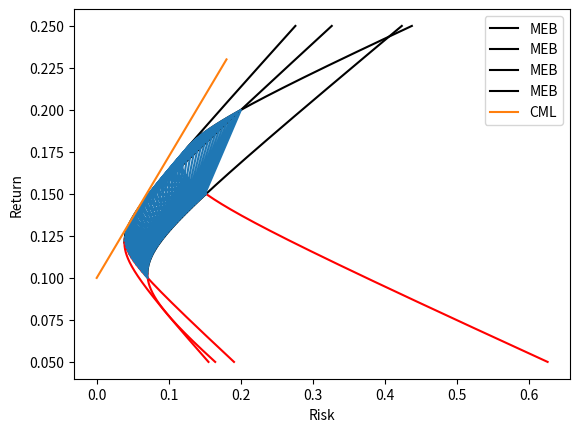

Here is the Python script that generated this plot:
import numpy as np
import math
import matplotlib.pyplot as plt
import scipy.interpolate as interpolate

M = np.array([0.1,0.2,0.15])
C = np.array([[0.005,-0.010,0.004],[-0.010,0.040,-0.002],[0.004,-0.002,0.023]])
u = np.array([1,1,1])

def draw(M,C,u):
    w_min = (u@np.linalg.inv(C))/(u@np.linalg.inv(C)@np.transpose(u))
    sigma_min = w_min@C@np.transpose(w_min)
    u_min = M@np.transpose(w_min)

    markovitz_return = []
    markovitz_risk = []
    non_markovitz_return = []
    non_markovitz_risk = []

    y_axis = np.linspace(0.05,0.25,1000)

    for uv in y_axis:
        d1 = np.linalg.det([[1,u@np.linalg.inv(C)@np.transpose(M)],[uv,M@np.linalg.inv(C)@np.transpose(M)]])
        d2 = np.linalg.det([[u@np.linalg.inv(C)@np.transpose(u),1],[M@np.linalg.inv(C)@np.transpose(u),uv]])
        d3 = np.linalg.det([[u@np.linalg.inv(C)@np.transpose(u),u@np.linalg.inv(C)@np.transpose(M)],[M@np.linalg.inv(C)@np.transpose(u),M@np.linalg.inv(C)@np.transpose(M)]])
        w = (d1*(u@np.linalg.inv(C)) + d2*(M@np.linalg.inv(C)))/d3
        mu = M@np.transpose(w)
        sigma = w@C@np.transpose(w)
        
        if mu>=u_min:
            markovitz_return.append(mu)
            markovitz_risk.append(math.sqrt(sigma))
        else:
            non_markovitz_return.append(mu)
            non_markovitz_risk.append(math.sqrt(sigma))

    plt.plot(markovitz_risk,markovitz_return,label='MEB',c='Black')
    plt.plot(non_markovitz_risk,non_markovitz_return,c='Red')

draw(M,C,u)

M = np.array([0.1,0.2])
C = np.array([[0.005,-0.010],[-0.010,0.040]])
u = np.array([1,1])
draw(M,C,u)

M = np.array([0.1,0.15])
C = np.array([[0.005,0.004],[0.004,0.023]])
u = np.array([1,1])
draw(M,C,u)

M = np.array([0.2,0.15])
C = np.array([[0.040,-0.002],[-0.002,0.023]])
u = np.array([1,1])
draw(M,C,u)

M = np.array([0.1,0.2,0.15])
C = np.array([[0.005,-0.010,0.004],[-0.010,0.040,-0.002],[0.004,-0.002,0.023]])
u = np.array([1,1,1])

p_x = []
p_y = []
for i in np.linspace(0,1,50):
    for j in np.linspace(0,1-i,50):
        k = 1-i-j
        w = np.array([i,j,k])
        p_x.append(math.sqrt(w@C@np.transpose(w)))
        p_y.append(M@np.transpose(w))
plt.plot(p_x,p_y)

plt.show()


# func1 = interpolate.interp1d(markovitz_risk,markovitz_return)
# max_return = func1(0.15)
# d1 = np.linalg.det([[1,u@np.linalg.inv(C)@np.transpose(M)],[max_return,M@np.linalg.inv(C)@np.transpose(M)]])
# d2 = np.linalg.det([[u@np.linalg.inv(C)@np.transpose(u),1],[M@np.linalg.inv(C)@np.transpose(u),max_return]])
# d3 = np.linalg.det([[u@np.linalg.inv(C)@np.transpose(u),u@np.linalg.inv(C)@np.transpose(M)],[M@np.linalg.inv(C)@np.transpose(u),M@np.linalg.inv(C)@np.transpose(M)]])
# w = (d1*(u@np.linalg.inv(C)) + d2*(M@np.linalg.inv(C)))/d3
# sigma = w@C@np.transpose(w)
# print(max_return)
# print(w)

# func2 = interpolate.interp1d(non_markovitz_risk,non_markovitz_return)
# min_return = func2(0.15)
# d1 = np.linalg.det([[1,u@np.linalg.inv(C)@np.transpose(M)],[min_return,M@np.linalg.inv(C)@np.transpose(M)]])
# d2 = np.linalg.det([[u@np.linalg.inv(C)@np.transpose(u),1],[M@np.linalg.inv(C)@np.transpose(u),min_return]])
# d3 = np.linalg.det([[u@np.linalg.inv(C)@np.transpose(u),u@np.linalg.inv(C)@np.transpose(M)],[M@np.linalg.inv(C)@np.transpose(u),M@np.linalg.inv(C)@np.transpose(M)]])
# w = (d1*(u@np.linalg.inv(C)) + d2*(M@np.linalg.inv(C)))/d3
# sigma = w@C@np.transpose(w)
# print(min_return)
# print(w)

d1 = np.linalg.det([[1,u@np.linalg.inv(C)@np.transpose(M)],[0.18,M@np.linalg.inv(C)@np.transpose(M)]])
d2 = np.linalg.det([[u@np.linalg.inv(C)@np.transpose(u),1],[M@np.linalg.inv(C)@np.transpose(u),0.18]])
d3 = np.linalg.det([[u@np.linalg.inv(C)@np.transpose(u),u@np.linalg.inv(C)@np.transpose(M)],[M@np.linalg.inv(C)@np.transpose(u),M@np.linalg.inv(C)@np.transpose(M)]])
w = (d1*(u@np.linalg.inv(C)) + d2*(M@np.linalg.inv(C)))/d3
sigma = w@C@np.transpose(w)
print(math.sqrt(sigma))

rf = 0.1
u_dash = rf*u
w = ((M-u_dash)@np.linalg.inv(C))/((M-u_dash)@np.linalg.inv(C)@np.transpose(u))
print(w)

return_market = M@np.transpose(w)
risk_market = math.sqrt(w@C@np.transpose(w))

cml_x = []
cml_y = []

for k in np.linspace(0,0.18,1000):
    cml_x.append(k)
    cml_y.append(rf + (return_market-rf)*k/risk_market)

plt.plot(cml_x,cml_y,label='CML')
plt.legend()
plt.xlabel("Risk")
plt.ylabel("Return")
plt.show()

risk_req = 0.1
return_req = rf + (return_market-rf)*risk_req/risk_market
w_rf = (return_req-return_market)/(rf-return_market)
w_risky = 1-w_rf
w_security = w*w_risky
print(w_security)
print(w_rf)